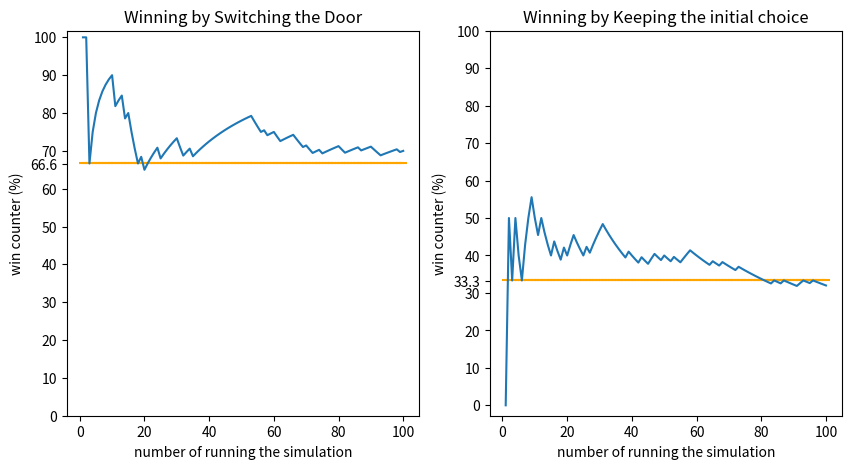

Python code for this plot:
import random
import matplotlib.pyplot as plt

def Monty_Hall(switch_doors):
    doors = ['car'] + ['goat']*2
    initial_choice = random.choice(range(len(doors)))
    host_reveal = [i for i in range(len(doors)) if i != initial_choice and doors[i] == 'goat'][0]
    if switch_doors:
        final_choice = [i for i in range(len(doors)) if i !=initial_choice and i != host_reveal][0]
    else:
        final_choice = initial_choice

    return doors[final_choice] == "car"

def simulation_game(num_games):
    plt.figure(figsize=(10,5))
    num_games += 1
    win_if_switch = 0
    win_if_keep = 0
    percent_win0 = []; percent_win1 = []; run_time0 = []; run_time1 =[]

    for num in range(1,num_games):
        if Monty_Hall(True):
            win_if_switch  += 1
        percent_win0.append(win_if_switch/num*100)
    
        if Monty_Hall(False):
            win_if_keep += 1
        percent_win1.append(win_if_keep/num*100)

    plt.subplot(1,2,1)
    plt.plot(range(1,num_games), percent_win0)
    plt.scatter(range(1,num_games,int(num_games/100)), [66.6666666 for _ in range(1,num_games,int(num_games/100))], color = 'orange', marker = '_')
    plt.yticks([0,10,20,30,40,50,60,66.6,70,80,90,100],['0', '10', '20', '30', '40', '50', '60', '66.6', '70', '80', '90', '100'])
    plt.title("Winning by Switching the Door")
    plt.ylabel("win counter (%)")
    plt.xlabel("number of running the simulation")
    plt.subplot(1,2,2)
    plt.plot(range(1,num_games), percent_win1)
    plt.scatter(range(1,num_games,int(num_games/100)), [33.3333333 for _ in range(1,num_games,int(num_games/100))], color = 'orange', marker = '_')
    plt.yticks([0,10,20,30,33.3,40,50,60,70,80,90,100],['0', '10', '20', '30','33.3', '40', '50', '60', '70', '80', '90', '100'])
    plt.title("Winning by Keeping the initial choice")
    plt.ylabel("win counter (%)")
    plt.xlabel("number of running the simulation")
    plt.show()

if __name__ == "__main__":
    simulation_game(100)